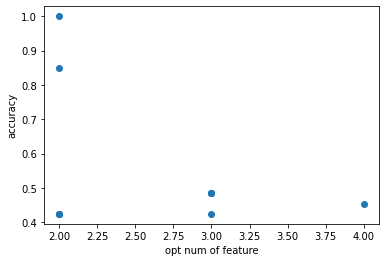

Data behind this chart, as committed beside it:
C	opt num of features	accuracy
0.01	2	1.0
0.02	2	0.8485
0.03	3	0.4848
0.04	3	0.4848
0.05	3	0.4848
0.06	4	0.4545
0.07	3	0.4242
0.08	2	0.4242
0.09	2	0.4242
0.1	2	0.4242
